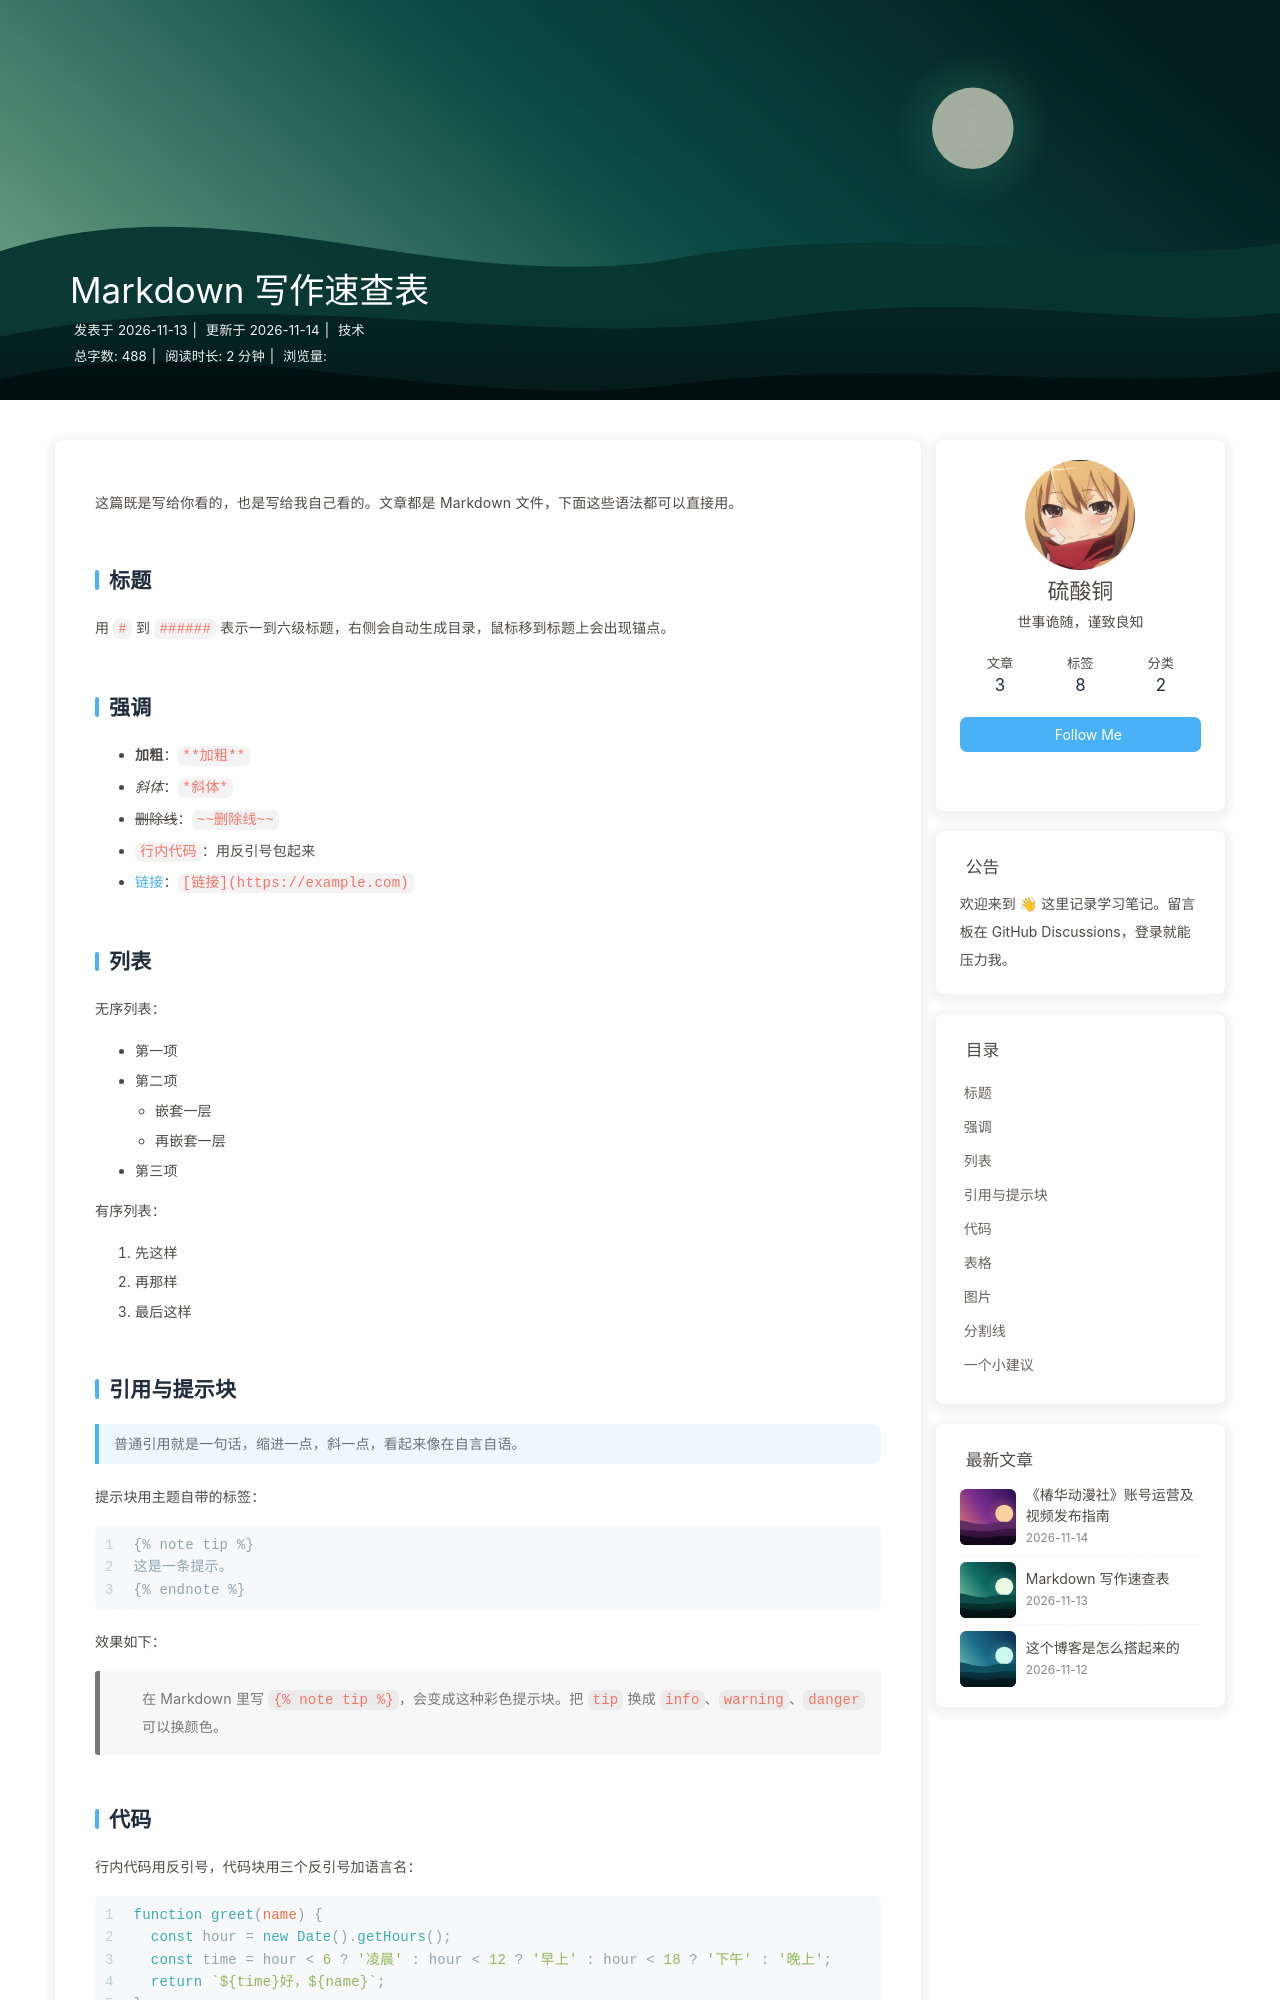

repository: LiuCuSO4/LiuCuSO4.github.io · page: markdown-guide/index.html · generator: jekyll

---
title: Markdown 写作速查表
date: 2026-11-13 10:20:00
updated: 2026-11-14 14:30:00
tags:
  - 教程
  - Markdown
  - 写作
categories:
  - 技术
cover: /img/cover-5.svg
top_img: /img/hero-5.svg
---

这篇既是写给你看的，也是写给我自己看的。文章都是 Markdown 文件，下面这些语法都可以直接用。

## 标题

用 `#` 到 `######` 表示一到六级标题，右侧会自动生成目录，鼠标移到标题上会出现锚点。

## 强调

- **加粗**：`**加粗**`
- *斜体*：`*斜体*`
- ~~删除线~~：`~~删除线~~`
- `行内代码`：用反引号包起来
- [链接](https://example.com)：`[链接](https://example.com)`

## 列表

无序列表：

- 第一项
- 第二项
  - 嵌套一层
  - 再嵌套一层
- 第三项

有序列表：

1. 先这样
2. 再那样
3. 最后这样
